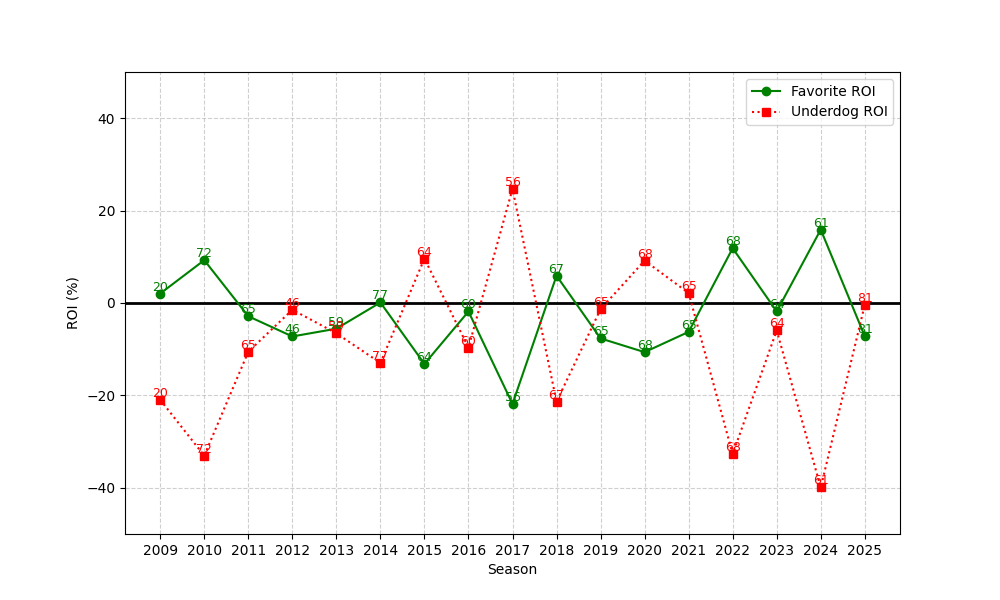

Data behind this chart, as committed beside it:
season, n, favorite_roi, underdog_roi
2009, 20, 2.051, -20.95
2010, 72, 9.272, -33.06
2011, 65, -2.869, -10.55
2012, 46, -7.239, -1.457
2013, 59, -5.561, -6.559
2014, 77, 0.1136, -12.97
2015, 64, -13.19, 9.609
2016, 60, -1.831, -9.65
2017, 56, -21.84, 24.7
2018, 67, 5.898, -21.37
2019, 65, -7.671, -1.338
2020, 68, -10.64, 9.176
2021, 65, -6.249, 2.154
2022, 68, 11.86, -32.69
2023, 64, -1.829, -5.938
2024, 61, 15.89, -39.93
2025, 81, -7.191, -0.3827
